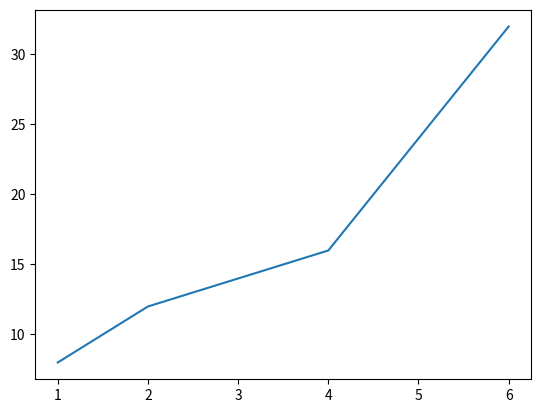

The script that saved this image:
import matplotlib
import matplotlib.pyplot as pt
pt.plot([1,2,4,6], [8,12,16,32])
pt.show()
